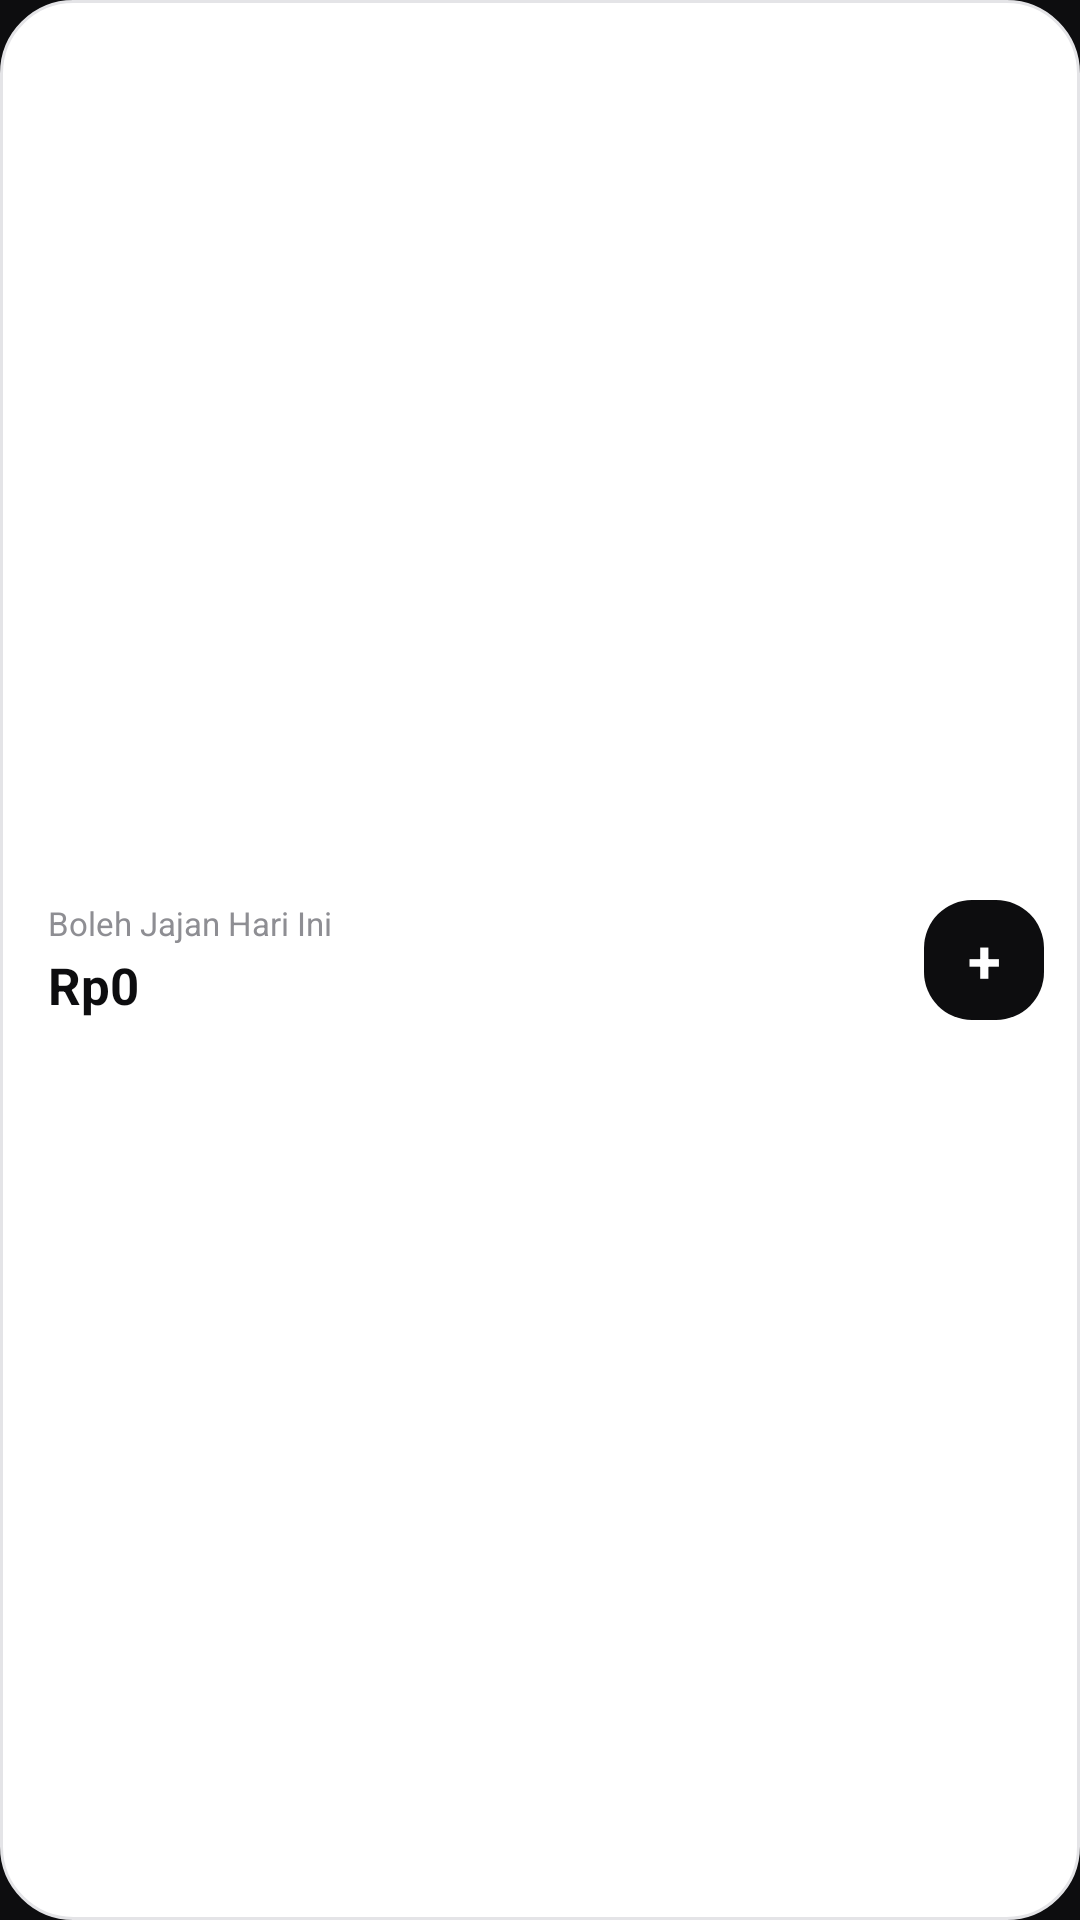

Android layout source for this screen:
<!-- AndroidManifest.xml: application theme Theme.Piecer -->
<!-- res/layout/widget_piecer_compact.xml -->
<?xml version="1.0" encoding="utf-8"?>
<LinearLayout xmlns:android="http://schemas.android.com/apk/res/android"
    android:id="@+id/widget_root"
    android:layout_width="match_parent"
    android:layout_height="match_parent"
    android:background="@drawable/widget_bg_rounded"
    android:gravity="center_vertical"
    android:orientation="horizontal"
    android:paddingStart="16dp"
    android:paddingTop="12dp"
    android:paddingEnd="12dp"
    android:paddingBottom="12dp">

    <LinearLayout
        android:layout_width="0dp"
        android:layout_height="wrap_content"
        android:layout_weight="1"
        android:orientation="vertical">

        <TextView
            android:id="@+id/widget_allowance_label"
            android:layout_width="wrap_content"
            android:layout_height="wrap_content"
            android:ellipsize="end"
            android:maxLines="1"
            android:text="@string/widget_daily_allowance_label"
            android:textColor="@color/widget_text_secondary"
            android:textSize="11sp" />

        <TextView
            android:id="@+id/widget_allowance_amount"
            android:layout_width="wrap_content"
            android:layout_height="wrap_content"
            android:layout_marginTop="2dp"
            android:ellipsize="end"
            android:maxLines="1"
            android:text="@string/widget_amount_placeholder"
            android:textColor="@color/widget_text_primary"
            android:textSize="17sp"
            android:textStyle="bold" />
    </LinearLayout>

    <TextView
        android:id="@+id/widget_add_button"
        android:layout_width="40dp"
        android:layout_height="40dp"
        android:layout_marginStart="8dp"
        android:background="@drawable/widget_btn_add_bg"
        android:contentDescription="@string/widget_add_transaction_cd"
        android:gravity="center"
        android:text="@string/widget_plus_symbol"
        android:textColor="@color/widget_button_fg"
        android:textSize="20sp"
        android:textStyle="bold" />
</LinearLayout>
<!-- resources referenced by this layout -->
<resources>
  <color name="widget_button_fg">#FFFFFF</color>
  <color name="widget_text_primary">#0D0D0F</color>
  <color name="widget_text_secondary">#8E8E93</color>
  <!-- drawable widget_bg_rounded (drawable) -->
  <?xml version="1.0" encoding="utf-8"?>
  <shape xmlns:android="http://schemas.android.com/apk/res/android"
      android:shape="rectangle">
      <solid android:color="@color/widget_surface" />
      <stroke
          android:width="1dp"
          android:color="@color/widget_surface_border" />
      <corners android:radius="24dp" />
  </shape>
  <!-- drawable widget_btn_add_bg (drawable) -->
  <?xml version="1.0" encoding="utf-8"?>
  <shape xmlns:android="http://schemas.android.com/apk/res/android"
      android:shape="rectangle">
      <solid android:color="@color/widget_button_bg" />
      <corners android:radius="16dp" />
  </shape>
  <string name="widget_add_transaction_cd">Tambah Transaksi</string>
  <string name="widget_amount_placeholder">Rp0</string>
  <string name="widget_daily_allowance_label">Boleh Jajan Hari Ini</string>
  <string name="widget_plus_symbol">+</string>
  <style name="Theme.Piecer" parent="Theme.AppCompat.DayNight.NoActionBar">
          <item name="android:windowBackground">@color/splash_background</item>
      </style>
  <color name="widget_surface">#FFFFFF</color>
  <color name="widget_surface_border">#E4E4E7</color>
  <color name="widget_button_bg">#0D0D0F</color>
  <color name="splash_background">#0D0D0F</color>
</resources>
